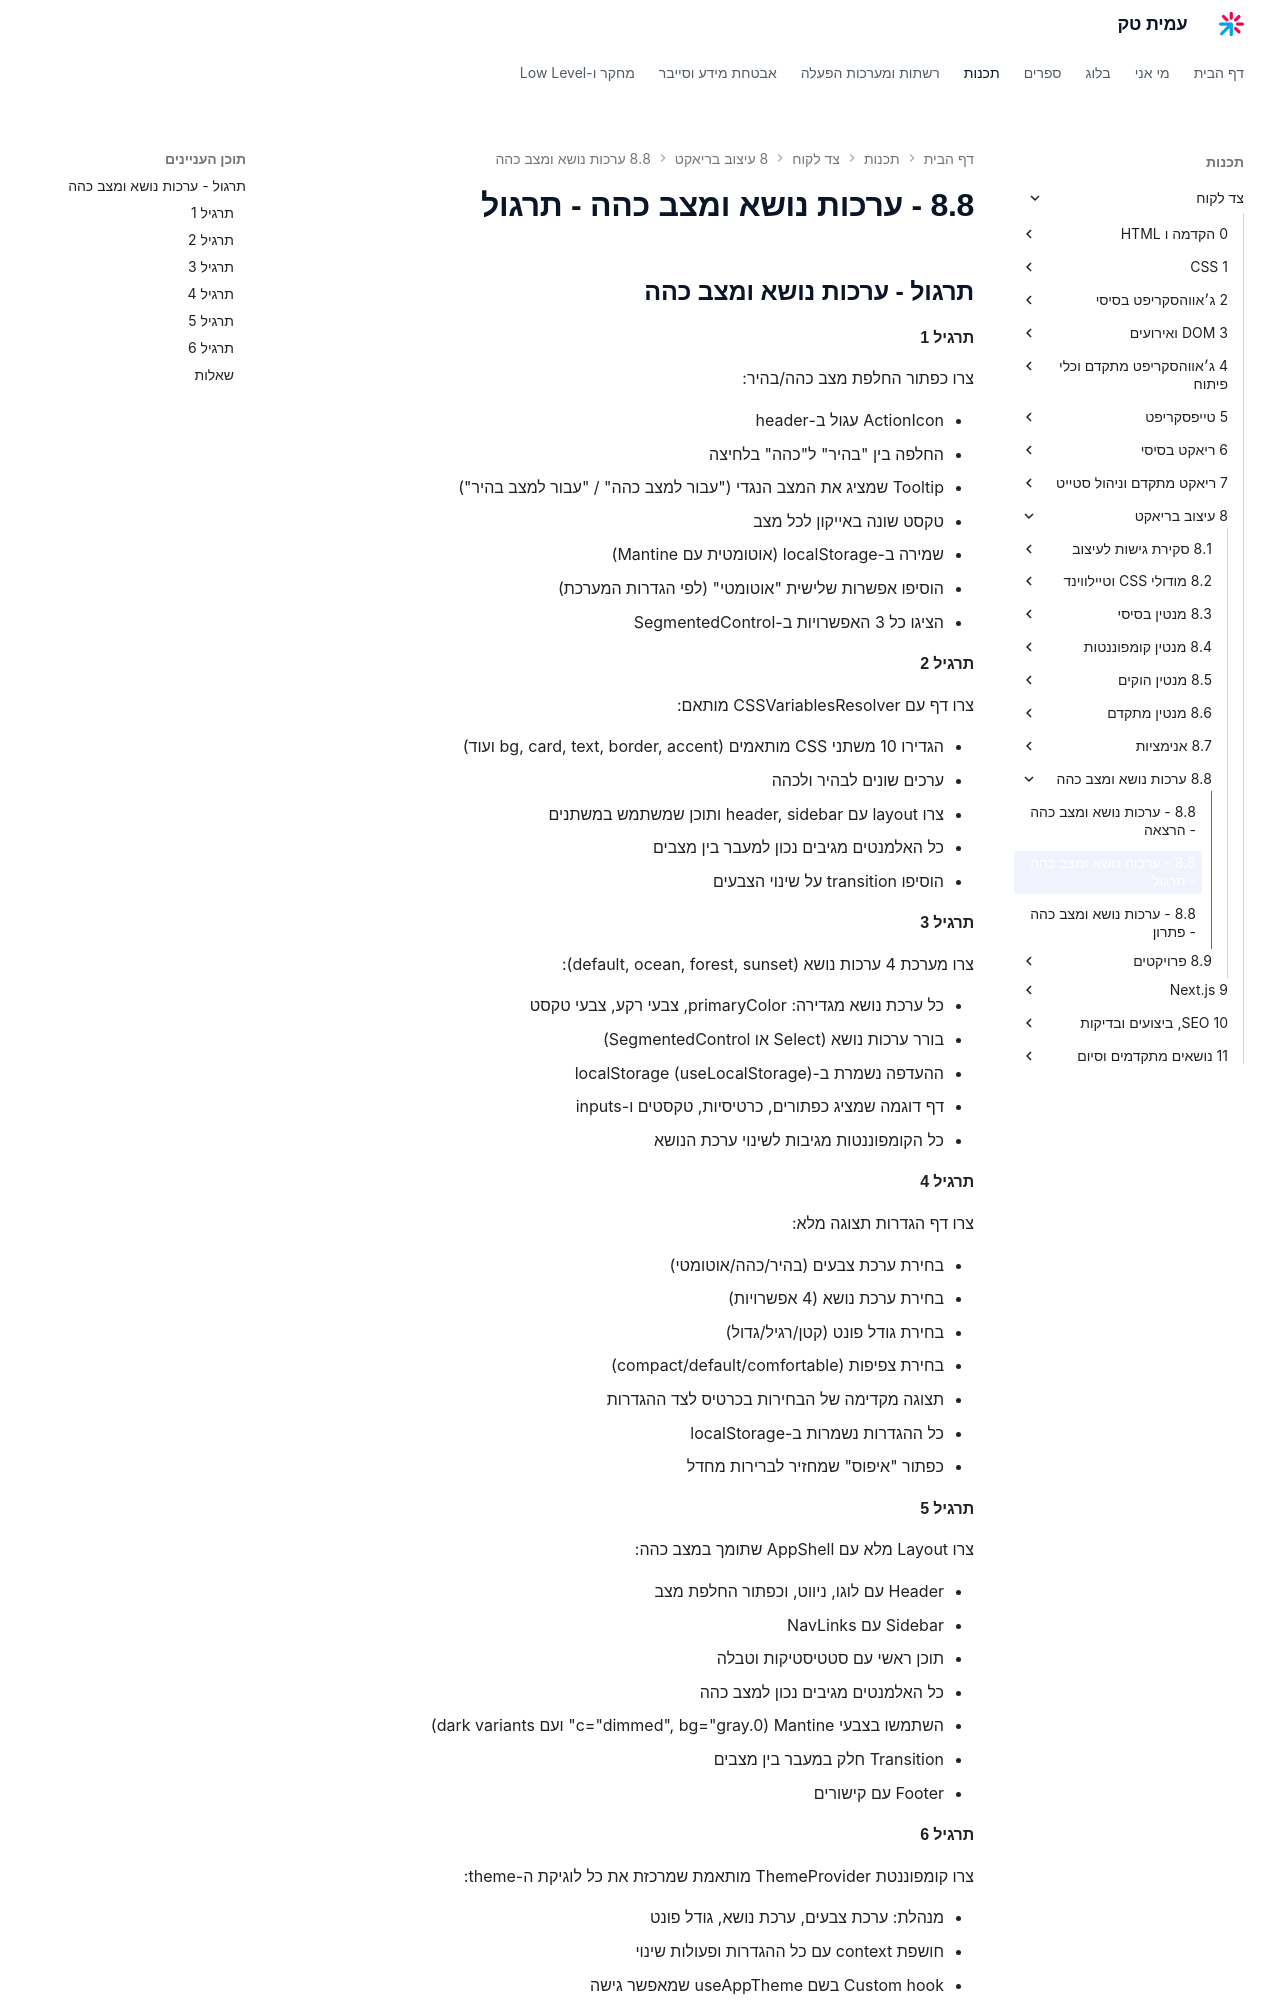

repository: AmitPinchasi/amittech · page: צד-לקוח/8 - עיצוב בריאקט/8.8 - ערכות נושא ומצב כהה/8.8 - ערכות נושא ומצב כהה - תרגול/index.html · generator: mkdocs

## תרגול - ערכות נושא ומצב כהה

#### תרגיל 1

צרו כפתור החלפת מצב כהה/בהיר:

- ActionIcon עגול ב-header
- החלפה בין "בהיר" ל"כהה" בלחיצה
- Tooltip שמציג את המצב הנגדי ("עבור למצב כהה" / "עבור למצב בהיר")
- טקסט שונה באייקון לכל מצב
- שמירה ב-localStorage (אוטומטית עם Mantine)
- הוסיפו אפשרות שלישית "אוטומטי" (לפי הגדרות המערכת)
- הציגו כל 3 האפשרויות ב-SegmentedControl

#### תרגיל 2

צרו דף עם CSSVariablesResolver מותאם:

- הגדירו 10 משתני CSS מותאמים (bg, card, text, border, accent ועוד)
- ערכים שונים לבהיר ולכהה
- צרו layout עם header, sidebar ותוכן שמשתמש במשתנים
- כל האלמנטים מגיבים נכון למעבר בין מצבים
- הוסיפו transition על שינוי הצבעים

#### תרגיל 3

צרו מערכת 4 ערכות נושא (default, ocean, forest, sunset):

- כל ערכת נושא מגדירה: primaryColor, צבעי רקע, צבעי טקסט
- בורר ערכות נושא (Select או SegmentedControl)
- ההעדפה נשמרת ב-localStorage (useLocalStorage)
- דף דוגמה שמציג כפתורים, כרטיסיות, טקסטים ו-inputs
- כל הקומפוננטות מגיבות לשינוי ערכת הנושא

#### תרגיל 4

צרו דף הגדרות תצוגה מלא:

- בחירת ערכת צבעים (בהיר/כהה/אוטומטי)
- בחירת ערכת נושא (4 אפשרויות)
- בחירת גודל פונט (קטן/רגיל/גדול)
- בחירת צפיפות (compact/default/comfortable)
- תצוגה מקדימה של הבחירות בכרטיס לצד ההגדרות
- כל ההגדרות נשמרות ב-localStorage
- כפתור "איפוס" שמחזיר לברירות מחדל

#### תרגיל 5

צרו Layout מלא עם AppShell שתומך במצב כהה:

- Header עם לוגו, ניווט, וכפתור החלפת מצב
- Sidebar עם NavLinks
- תוכן ראשי עם סטטיסטיקות וטבלה
- כל האלמנטים מגיבים נכון למצב כהה
- השתמשו בצבעי Mantine (c="dimmed", bg="gray.0" ועם dark variants)
- Transition חלק במעבר בין מצבים
- Footer עם קישורים
